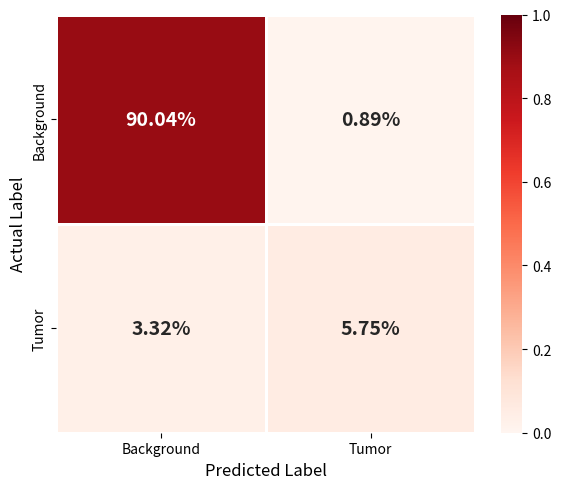

Generate this figure with matplotlib:
import numpy as np
import matplotlib.pyplot as plt
import seaborn as sns

# ==========================================
# 1. 准备数据
# ==========================================
cm = np.array([[5782985, 57475],   
              [212967, 369101]])   # TN FP FN TP

# 【核心修改】直接计算百分比
# 这样所有的值都会变成 0 到 1 之间的小数
cm_percent = cm / cm.sum()

plt.figure(figsize=(6, 5))

# ==========================================
# 2. 绘制热图（使用百分比数据） 
# ==========================================
# vmin=0, vmax=1 设定固定的颜色范围
ax = sns.heatmap(cm_percent, annot=True, fmt='.2%', 
                 cmap='Reds', 
                 vmin=0, vmax=1,          # 强制颜色映射在 0% 到 100% 之间
                 xticklabels=['Background', 'Tumor'], 
                 yticklabels=['Background', 'Tumor'],
                 annot_kws={"size": 14, "weight": "bold"}, # 字体加大
                 linewidths=1, linecolor='white')

# ==========================================
# 3. 标题和标注
# ==========================================
#plt.title('Confusion Matrix: Exp D (Normalized %)', fontsize=14, fontweight='bold', pad=15)
plt.ylabel('Actual Label', fontsize=12)
plt.xlabel('Predicted Label', fontsize=12)

# 手动添加召回率和精确率（从百分比矩阵中读取）
# Sensitivity = 真正例 / (真正例 + 假反例) -> 即第二行的值之和的百分比
sensitivity = cm_percent[1, :].sum()
# Precision = 真正例 / (真正例 + 假正例) -> 即第二列的值之和的百分比
precision = cm_percent[:, 1].sum()

#plt.text(0.5, -0.15, f'Sensitivity (Recall): {sensitivity:.2%}', 
#         horizontalalignment='center', transform=ax.transAxes, fontsize=12, color='darkred')
#plt.text(0.5, -0.22, f'Precision: {precision:.2%}', 
#         horizontalalignment='center', transform=ax.transAxes, fontsize=12, color='darkred')

plt.tight_layout()
plt.savefig('confusion_matrix_C.png', dpi=300, bbox_inches='tight')
plt.show()
